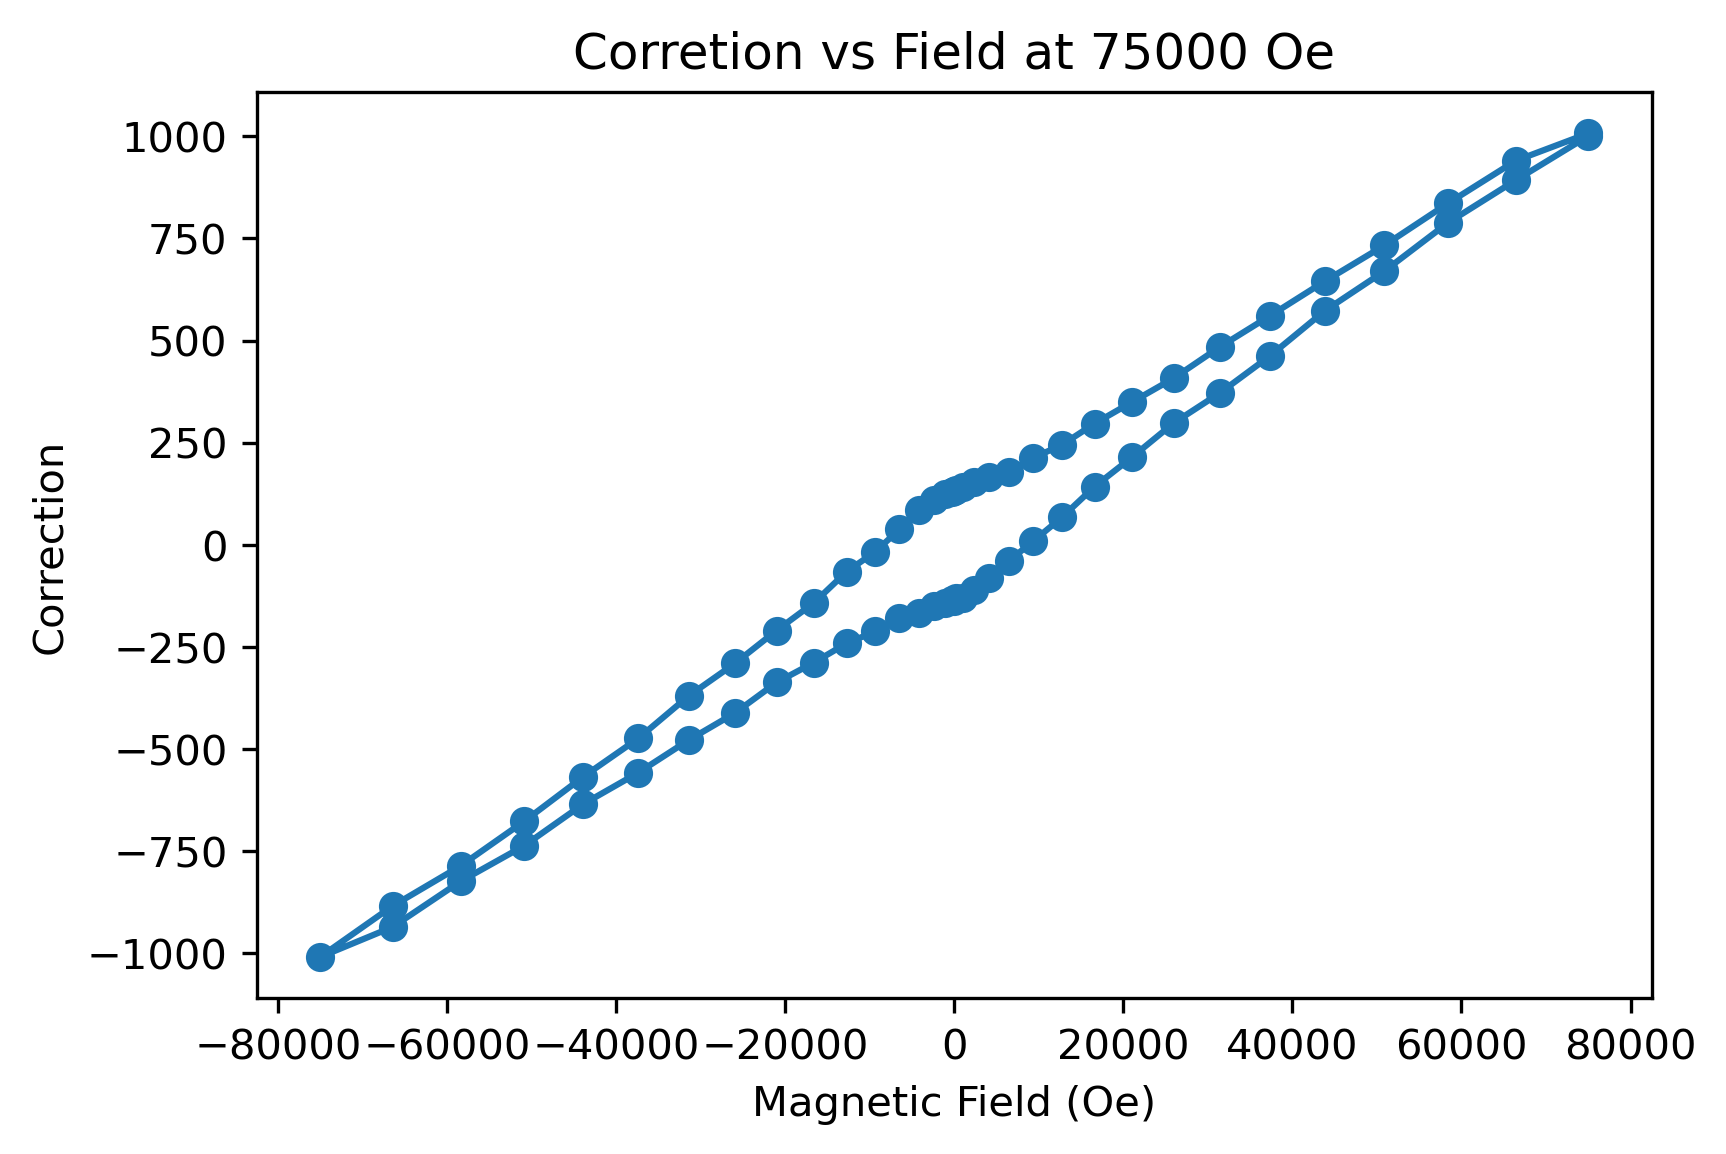

Values plotted in this chart, from the file beside it:
, Magnetic Field (Oe), True Field (Oe), Field correction
0, 74999, 73992, 1007
1, 66437, 65496, 940.6
2, 58392, 57556, 836
3, 50865, 50132, 732.8
4, 43859, 43214, 645.6
5, 37373, 36812, 560.8
6, 31403, 30918, 484.2
7, 25954, 25547, 407.7
8, 21022, 20673, 349.3
9, 16612, 16315, 296.8
10, 12716, 12472, 244.2
11, 9343, 9130, 212.8
12, 6488, 6309, 178.8
13, 4152, 3987, 165.7
14, 2336, 2183, 153.2
15, 1038, 898, 140.2
16, 259.8, 126.8, 133
17, 0.2215, -131.8, 132
18, -259.4, -389.2, 129.8
19, -1038, -1162, 124.1
20, -2335, -2445, 109.8
21, -4152, -4236, 84.2
22, -6487, -6525, 37.38
23, -9342, -9325, -17.29
24, -12716, -12650, -65.86
25, -16606, -16464, -142.5
26, -21020, -20809, -210.2
27, -25950, -25659, -290.9
28, -31401, -31031, -370.2
29, -37371, -36896, -474.5
30, -43855, -43287, -568
31, -50862, -50185, -677.3
32, -58389, -57602, -786.7
33, -66435, -65550, -884.9
34, -75002, -73992, -1010
35, -66438, -65502, -936.3
36, -58392, -57568, -824.5
37, -50867, -50130, -737.3
38, -43860, -43225, -635
39, -37368, -36810, -558.3
40, -31404, -30926, -478.4
41, -25950, -25538, -412.4
42, -21018, -20681, -337.4
43, -16607, -16318, -288.7
44, -12717, -12475, -241.4
45, -9343, -9130, -212.4
46, -6488, -6308, -180.6
47, -4153, -3986, -166.1
48, -2336, -2185, -150.8
49, -1038, -896.6, -141.7
50, -259.6, -124.4, -135.3
51, -0.184, 137.8, -138
52, 259.2, 390.1, -130.9
53, 1038, 1168, -130.1
54, 2336, 2445, -109.9
55, 4152, 4234, -81.56
56, 6488, 6527, -39.36
57, 9342, 9334, 8.611
58, 12716, 12649, 66.67
59, 16608, 16465, 142.4
... 9 more rows
